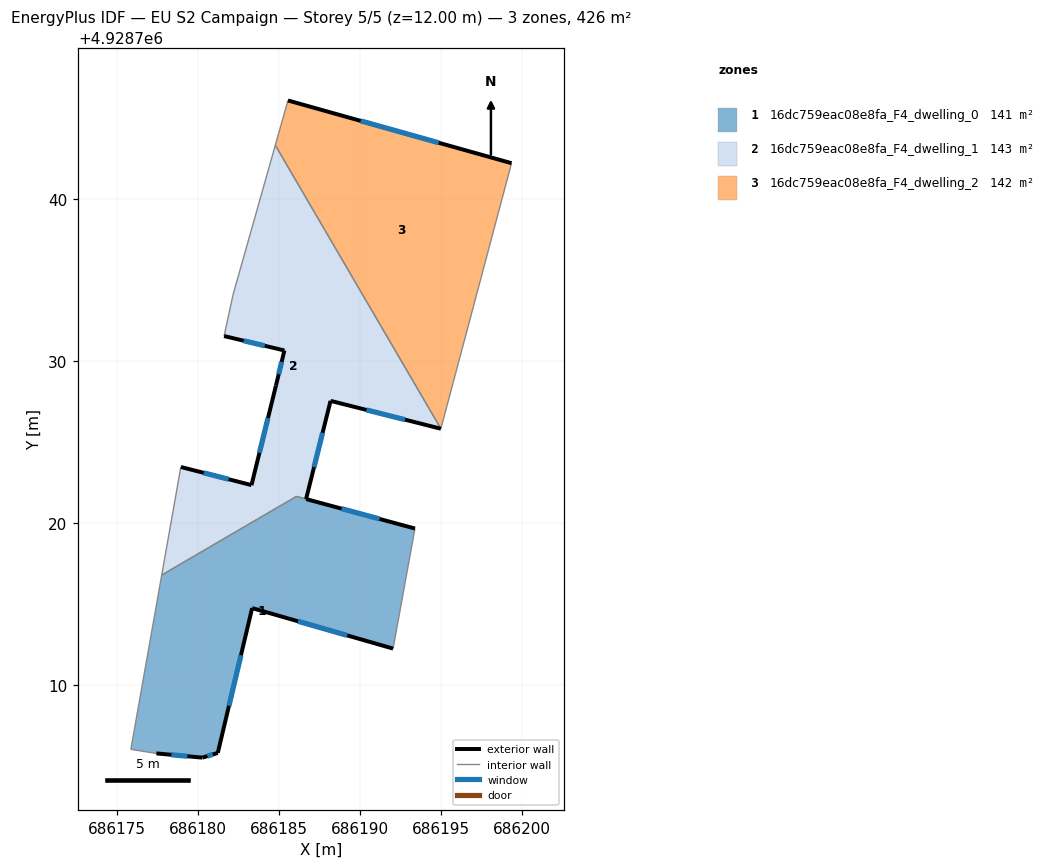
=== STOREY PLAN SPEC (per zone: floor XY polygon, exterior-wall plan segments, windows/doors) ===
zone 1: 16dc759eac08e8fa_F4_dwelling_0  (141.1 m²)
  floor: (686192.07, 4928712.26) (686193.42, 4928719.67) (686186.09, 4928721.65) (686177.79, 4928716.80) (686175.88, 4928706.04) (686177.46, 4928705.79) (686180.30, 4928705.53) (686181.25, 4928705.82) (686183.37, 4928714.76)
  exterior wall: (686181.25, 4928705.82) – (686180.30, 4928705.53)  [1.0 m]
    window: (686180.94, 4928705.73) – (686180.61, 4928705.63)  [0.4 m²]
  exterior wall: (686180.30, 4928705.53) – (686177.46, 4928705.79)  [2.9 m]
    window: (686179.38, 4928705.62) – (686178.38, 4928705.71)  [1.0 m²]
  exterior wall: (686186.70, 4928721.49) – (686193.42, 4928719.67)  [7.0 m]
    window: (686188.89, 4928720.90) – (686191.24, 4928720.26)  [2.6 m²]
  exterior wall: (686192.07, 4928712.26) – (686183.37, 4928714.76)  [9.1 m]
    window: (686189.24, 4928713.08) – (686186.20, 4928713.95)  [3.3 m²]
  exterior wall: (686183.37, 4928714.76) – (686181.25, 4928705.82)  [9.2 m]
    window: (686182.68, 4928711.85) – (686181.94, 4928708.73)  [3.4 m²]
  interior walls: 5
zone 2: 16dc759eac08e8fa_F4_dwelling_1  (142.7 m²)
  floor: (686195.02, 4928725.83) (686184.80, 4928743.33) (686182.19, 4928734.10) (686181.64, 4928731.55) (686185.36, 4928730.66) (686184.84, 4928728.49) (686183.33, 4928722.35) (686178.97, 4928723.47) (686177.79, 4928716.80) (686186.10, 4928721.65) (686186.70, 4928721.49) (686188.21, 4928727.55)
  exterior wall: (686178.97, 4928723.47) – (686183.33, 4928722.35)  [4.5 m]
    window: (686180.39, 4928723.11) – (686181.91, 4928722.72)  [1.7 m²]
  exterior wall: (686183.33, 4928722.35) – (686184.84, 4928728.49)  [6.3 m]
    window: (686183.82, 4928724.35) – (686184.35, 4928726.50)  [2.3 m²]
  exterior wall: (686184.84, 4928728.49) – (686185.36, 4928730.66)  [2.2 m]
    window: (686185.01, 4928729.20) – (686185.19, 4928729.96)  [0.8 m²]
  exterior wall: (686185.36, 4928730.66) – (686181.64, 4928731.55)  [3.8 m]
    window: (686184.15, 4928730.95) – (686182.85, 4928731.26)  [1.4 m²]
  exterior wall: (686195.02, 4928725.83) – (686188.21, 4928727.55)  [7.0 m]
    window: (686192.80, 4928726.39) – (686190.42, 4928726.99)  [2.6 m²]
  exterior wall: (686188.21, 4928727.55) – (686186.70, 4928721.49)  [6.2 m]
    window: (686187.72, 4928725.58) – (686187.19, 4928723.46)  [2.3 m²]
  interior walls: 6
zone 3: 16dc759eac08e8fa_F4_dwelling_2  (142.5 m²)
  floor: (686195.02, 4928725.83) (686199.38, 4928742.22) (686185.58, 4928746.09) (686184.80, 4928743.33)
  exterior wall: (686185.58, 4928746.09) – (686199.38, 4928742.22)  [14.3 m]
    window: (686190.07, 4928744.83) – (686194.89, 4928743.48)  [5.3 m²]
  interior walls: 3

=== DERIVED (storey summary) ===
Building: EU S2 Campaign
Storey: 5 of 5  (floor level z = 12.00 m)
Storey gross floor area: 426.2 m²
Zones on this storey: 3
  - 16dc759eac08e8fa_F4_dwelling_0: floor 141.1 m²; exterior wall 29.0 m (87.1 m²); 5 window(s) 10.6 m²; WWR 12.2%
  - 16dc759eac08e8fa_F4_dwelling_1: floor 142.7 m²; exterior wall 30.2 m (90.5 m²); 6 window(s) 11.1 m²; WWR 12.2%
  - 16dc759eac08e8fa_F4_dwelling_2: floor 142.5 m²; exterior wall 14.3 m (43.0 m²); 1 window(s) 5.3 m²; WWR 12.2%
Zone adjacency (shared interzone walls):
  - 16dc759eac08e8fa_F4_dwelling_0 ↔ 16dc759eac08e8fa_F4_dwelling_1
  - 16dc759eac08e8fa_F4_dwelling_1 ↔ 16dc759eac08e8fa_F4_dwelling_2